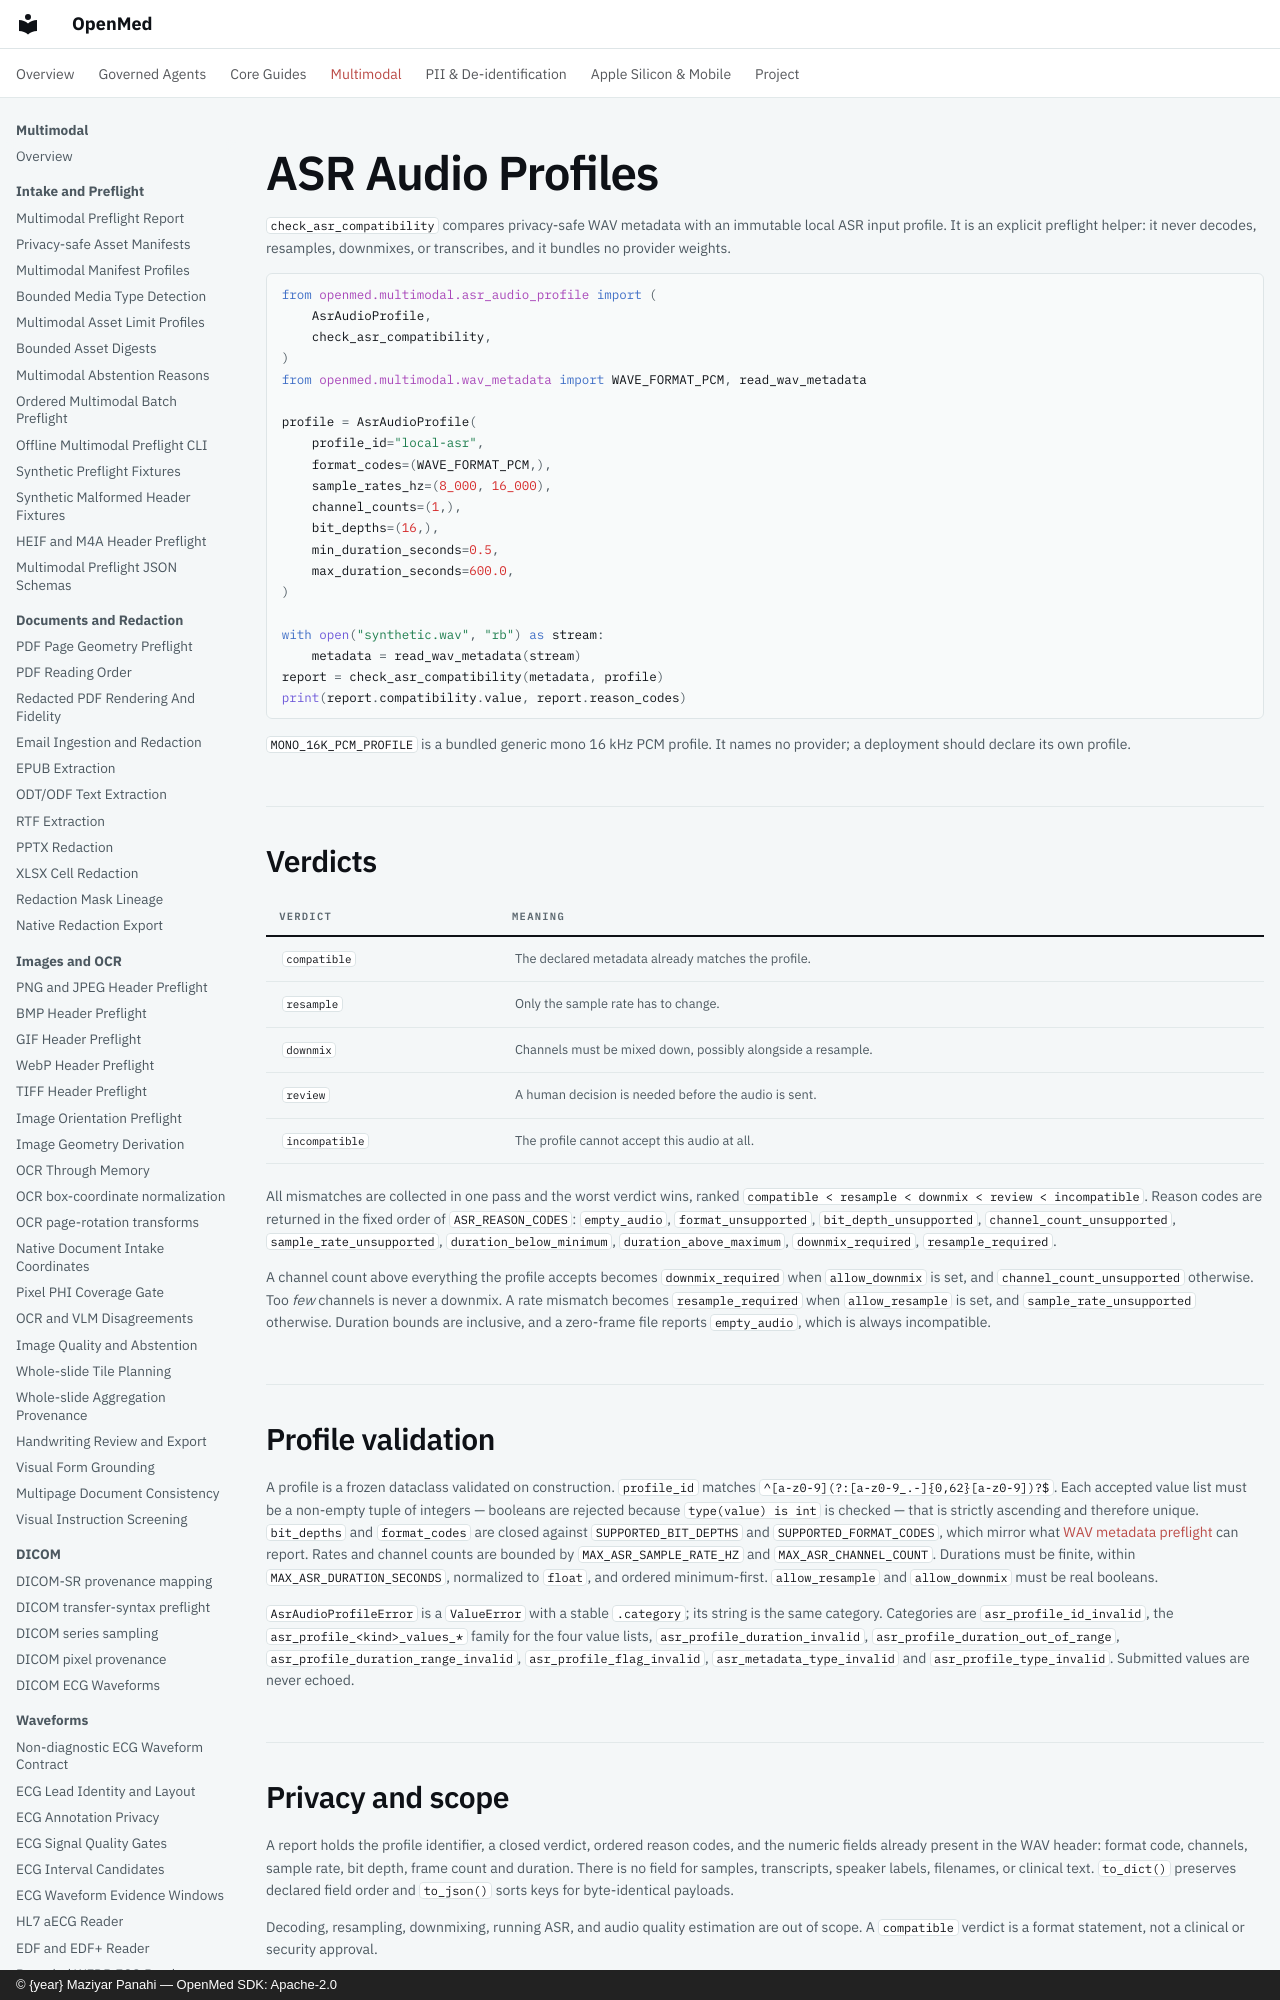

repository: maziyarpanahi/openmed · page: multimodal/asr-audio-profiles/index.html · generator: mkdocs · copyright: © {year} Maziyar Panahi — OpenMed SDK: Apache-2.0

# ASR Audio Profiles

`check_asr_compatibility` compares privacy-safe WAV metadata with an immutable
local ASR input profile. It is an explicit preflight helper: it never decodes,
resamples, downmixes, or transcribes, and it bundles no provider weights.

```python
from openmed.multimodal.asr_audio_profile import (
    AsrAudioProfile,
    check_asr_compatibility,
)
from openmed.multimodal.wav_metadata import WAVE_FORMAT_PCM, read_wav_metadata

profile = AsrAudioProfile(
    profile_id="local-asr",
    format_codes=(WAVE_FORMAT_PCM,),
    sample_rates_hz=(8_000, 16_000),
    channel_counts=(1,),
    bit_depths=(16,),
    min_duration_seconds=0.5,
    max_duration_seconds=600.0,
)

with open("synthetic.wav", "rb") as stream:
    metadata = read_wav_metadata(stream)
report = check_asr_compatibility(metadata, profile)
print(report.compatibility.value, report.reason_codes)
```

`MONO_16K_PCM_PROFILE` is a bundled generic mono 16 kHz PCM profile. It names
no provider; a deployment should declare its own profile.

## Verdicts

| Verdict | Meaning |
| --- | --- |
| `compatible` | The declared metadata already matches the profile. |
| `resample` | Only the sample rate has to change. |
| `downmix` | Channels must be mixed down, possibly alongside a resample. |
| `review` | A human decision is needed before the audio is sent. |
| `incompatible` | The profile cannot accept this audio at all. |

All mismatches are collected in one pass and the worst verdict wins, ranked
`compatible < resample < downmix < review < incompatible`. Reason codes are
returned in the fixed order of `ASR_REASON_CODES`: `empty_audio`,
`format_unsupported`, `bit_depth_unsupported`, `channel_count_unsupported`,
`sample_rate_unsupported`, `duration_below_minimum`, `duration_above_maximum`,
`downmix_required`, `resample_required`.

A channel count above everything the profile accepts becomes
`downmix_required` when `allow_downmix` is set, and
`channel_count_unsupported` otherwise. Too *few* channels is never a downmix.
A rate mismatch becomes `resample_required` when `allow_resample` is set, and
`sample_rate_unsupported` otherwise. Duration bounds are inclusive, and a
zero-frame file reports `empty_audio`, which is always incompatible.
